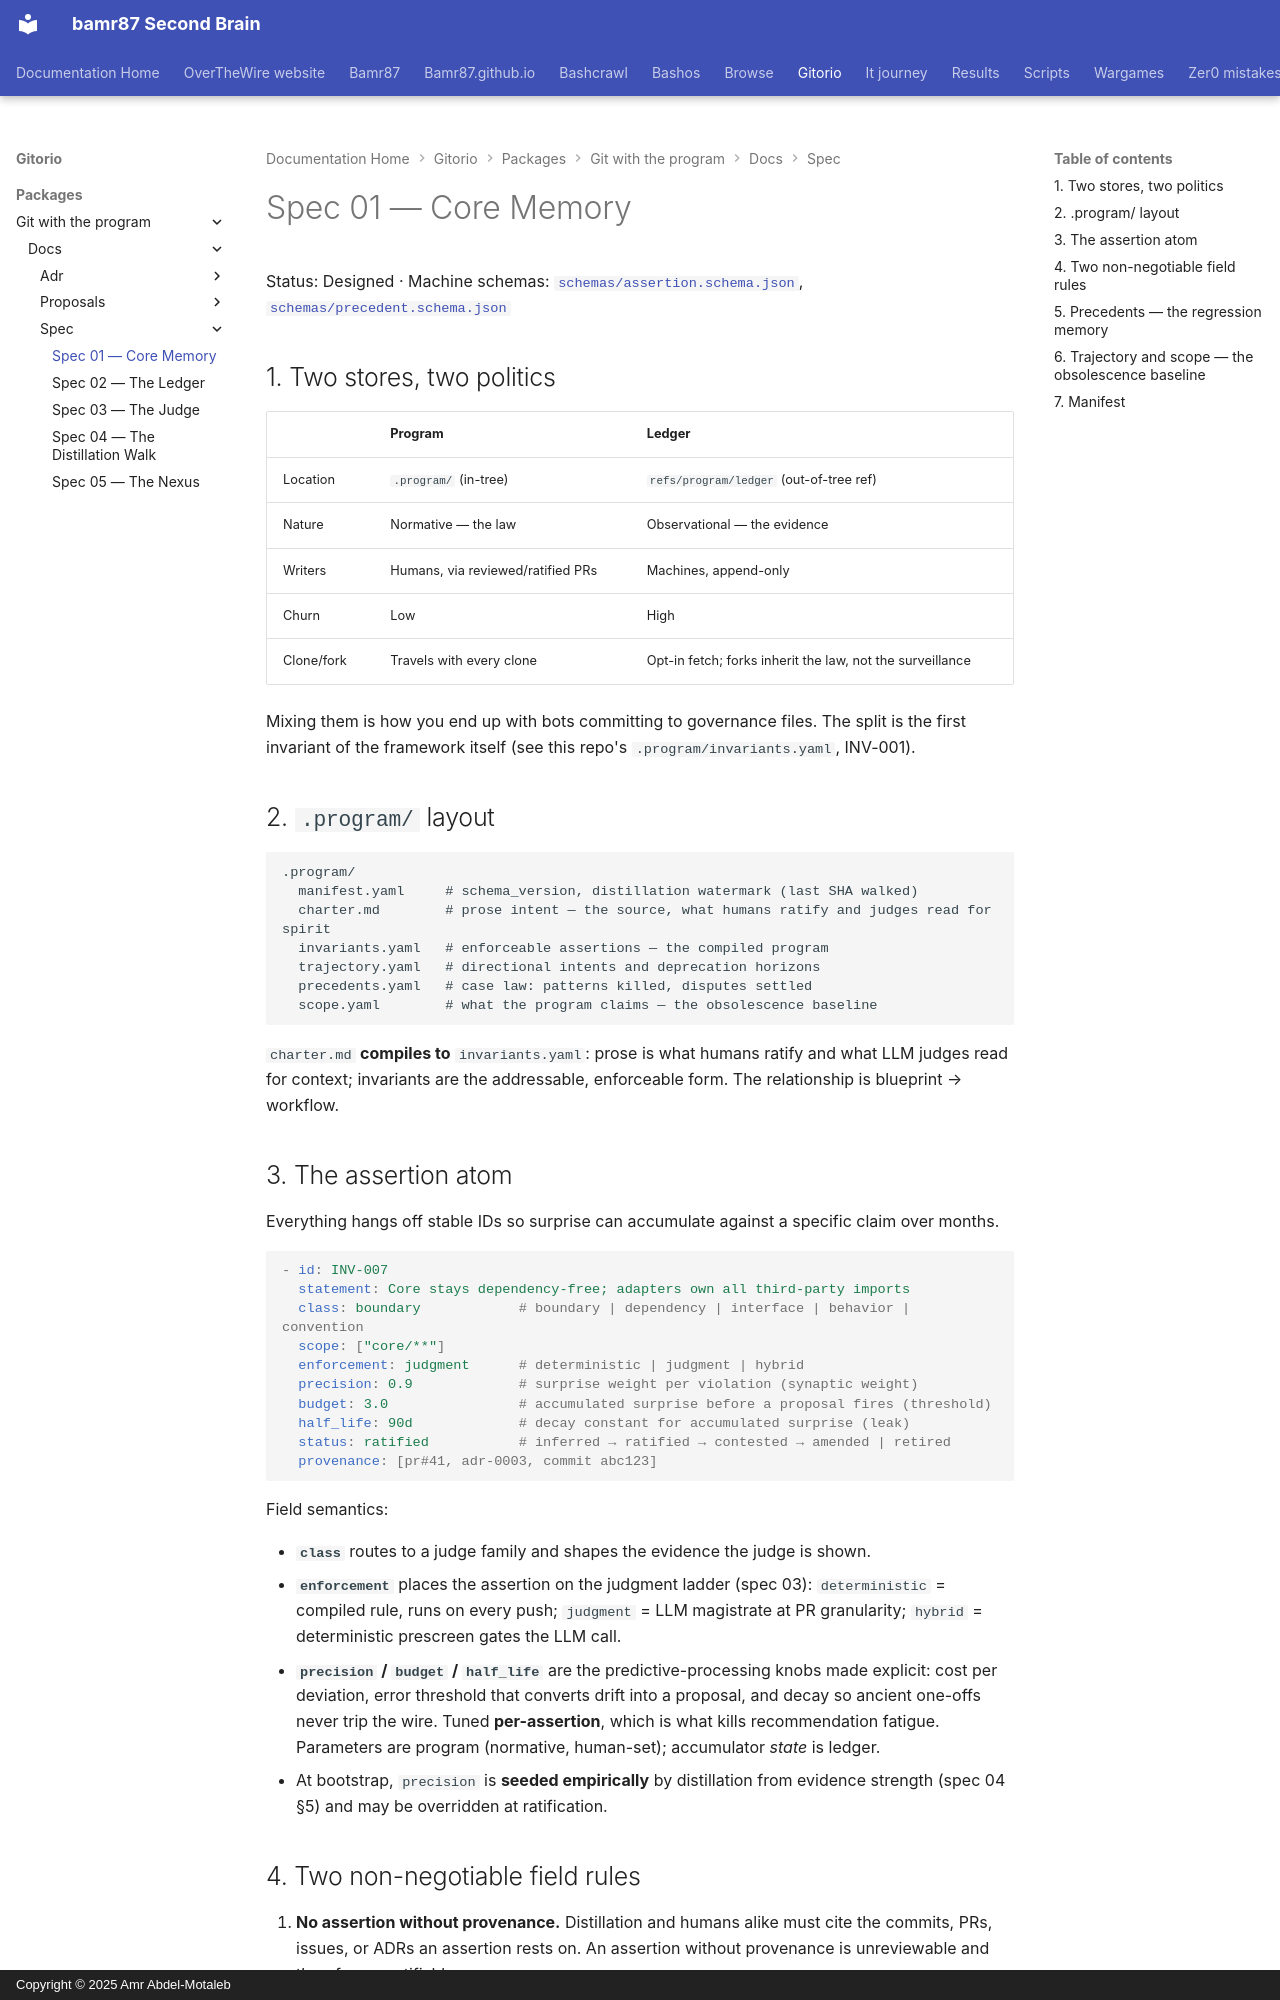

repository: bamr87/README · page: gitorio/packages/git-with-the-program/docs/spec/01-core-memory/index.html · generator: mkdocs · copyright: Copyright © 2025 Amr Abdel-Motaleb

---
source_file: packages/git-with-the-program/docs/spec/01-core-memory.md
source_repo: bamr87/gitorio
source_url: https://github.com/bamr87/gitorio/blob/main/packages/git-with-the-program/docs/spec/01-core-memory.md
title: Spec 01 — Core Memory
---
# Spec 01 — Core Memory

Status: Designed · Machine schemas: [`schemas/assertion.schema.json`](../../schemas/assertion.schema.json), [`schemas/precedent.schema.json`](../../schemas/precedent.schema.json)

## 1. Two stores, two politics

| | **Program** | **Ledger** |
|---|---|---|
| Location | `.program/` (in-tree) | `refs/program/ledger` (out-of-tree ref) |
| Nature | Normative — the law | Observational — the evidence |
| Writers | Humans, via reviewed/ratified PRs | Machines, append-only |
| Churn | Low | High |
| Clone/fork | Travels with every clone | Opt-in fetch; forks inherit the law, not the surveillance |

Mixing them is how you end up with bots committing to governance files. The split is the first invariant of the framework itself (see this repo's `.program/invariants.yaml`, INV-001).

## 2. `.program/` layout

```
.program/
  manifest.yaml     # schema_version, distillation watermark (last SHA walked)
  charter.md        # prose intent — the source, what humans ratify and judges read for spirit
  invariants.yaml   # enforceable assertions — the compiled program
  trajectory.yaml   # directional intents and deprecation horizons
  precedents.yaml   # case law: patterns killed, disputes settled
  scope.yaml        # what the program claims — the obsolescence baseline
```

`charter.md` **compiles to** `invariants.yaml`: prose is what humans ratify and what LLM judges read for context; invariants are the addressable, enforceable form. The relationship is blueprint → workflow.

## 3. The assertion atom

Everything hangs off stable IDs so surprise can accumulate against a specific claim over months.

```yaml
- id: INV-007
  statement: Core stays dependency-free; adapters own all third-party imports
  class: boundary            # boundary | dependency | interface | behavior | convention
  scope: ["core/**"]
  enforcement: judgment      # deterministic | judgment | hybrid
  precision: 0.9             # surprise weight per violation (synaptic weight)
  budget: 3.0                # accumulated surprise before a proposal fires (threshold)
  half_life: 90d             # decay constant for accumulated surprise (leak)
  status: ratified           # inferred → ratified → contested → amended | retired
  provenance: [pr#41, adr-0003, commit abc123]
```

Field semantics:

- **`class`** routes to a judge family and shapes the evidence the judge is shown.
- **`enforcement`** places the assertion on the judgment ladder (spec 03): `deterministic` = compiled rule, runs on every push; `judgment` = LLM magistrate at PR granularity; `hybrid` = deterministic prescreen gates the LLM call.
- **`precision` / `budget` / `half_life`** are the predictive-processing knobs made explicit: cost per deviation, error threshold that converts drift into a proposal, and decay so ancient one-offs never trip the wire. Tuned **per-assertion**, which is what kills recommendation fatigue. Parameters are program (normative, human-set); accumulator *state* is ledger.
- At bootstrap, `precision` is **seeded empirically** by distillation from evidence strength (spec 04 §5) and may be overridden at ratification.
